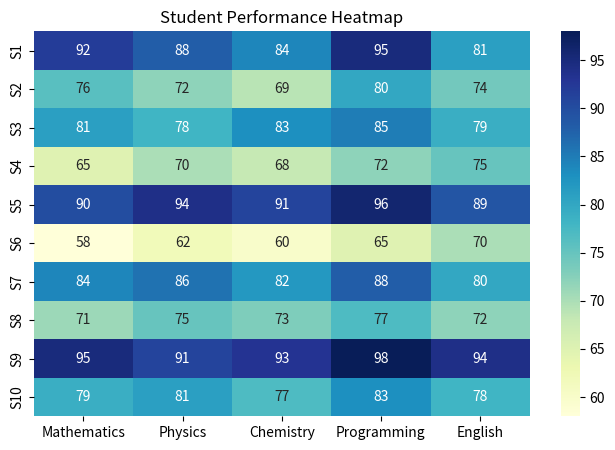

The script that saved this image:
import pandas as pd
import seaborn as sns
import matplotlib.pyplot as plt

# Dataset
data = {
    'Mathematics':[92,76,81,65,90,58,84,71,95,79],
    'Physics':[88,72,78,70,94,62,86,75,91,81],
    'Chemistry':[84,69,83,68,91,60,82,73,93,77],
    'Programming':[95,80,85,72,96,65,88,77,98,83],
    'English':[81,74,79,75,89,70,80,72,94,78]
}

students=['S1','S2','S3','S4','S5','S6','S7','S8','S9','S10']

df=pd.DataFrame(data,index=students)

# Heatmap
plt.figure(figsize=(8,5))
sns.heatmap(df,annot=True,cmap="YlGnBu")
plt.title("Student Performance Heatmap")
plt.show()

# Highest overall performer
avg_student=df.mean(axis=1)
print("Highest Overall Performer:",avg_student.idxmax())

# Highest average subject
avg_subject=df.mean(axis=0)
print("Highest Average Subject:",avg_subject.idxmax())

# Students needing support (<70 average)
support=avg_student[avg_student<70]
print("Students Needing Support")
print(support)

print("\nHeatmap Advantages:")
print("1. Easy comparison")
print("2. Detects high and low values quickly")
print("3. Identifies patterns")
print("4. Useful for large datasets")
